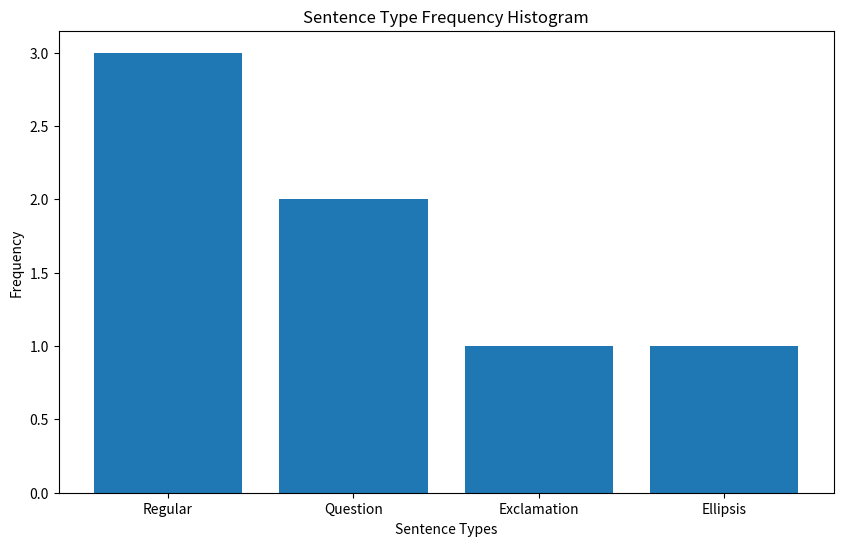

Source code (Python):
import matplotlib.pyplot as plt
import re

text = """
This is a regular sentence.
Can i ask u somthing?
BUT this is also regular sentence.
What time is it?
I may be silent.
Wow, that's amazing!
The quick brown fox jumps over the lazy dog...
"""


def count_sentence_types(text):
    sentences = re.split(r'(?<=[.!?])\s+', text)
    sentence_types = {
        'Regular': 0,
        'Question': 0,
        'Exclamation': 0,
        'Ellipsis': 0
    }

    for sentence in sentences:
        sentence = sentence.strip()
        if not sentence:
            continue
        if sentence[-1] == '?':
            sentence_types['Question'] += 1
        elif sentence[-1] == '!':
            sentence_types['Exclamation'] += 1
        elif sentence[-3:] == '...':
            sentence_types['Ellipsis'] += 1
        else:
            sentence_types['Regular'] += 1

    return sentence_types


sentence_counts = count_sentence_types(text)

sentence_types = list(sentence_counts.keys())
counts = list(sentence_counts.values())


plt.figure(figsize=(10, 6))
plt.bar(sentence_types, counts)
plt.xlabel('Sentence Types')
plt.ylabel('Frequency')
plt.title('Sentence Type Frequency Histogram')

plt.savefig('5_3.png')

plt.show()

